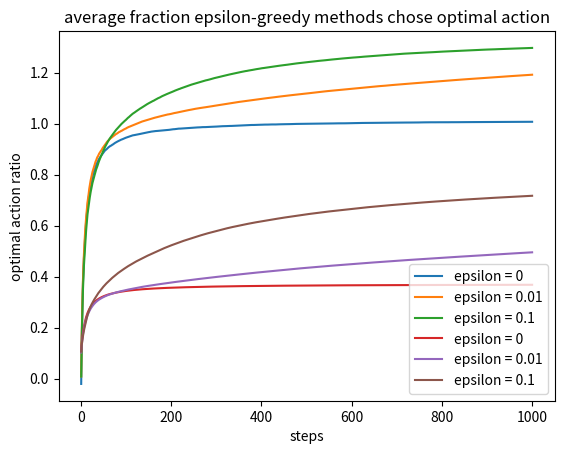

Reproduce this figure in Python.
import random
import numpy as np
import matplotlib.pyplot as plt

# 10-armed testbed experiment: compares epsilon-greedy methods with different exploration rates

# MARK: Configuration
CONFIG = {
    'n_bandits': 10,
    'time_steps': 1000,
    'runs': 2000,
    'epsilon_list': [0, 0.01, 0.1],
    'progress_interval': 100,
}

n_bandits = CONFIG['n_bandits']
time_steps = CONFIG['time_steps']
runs = CONFIG['runs']
epsilon_list = CONFIG['epsilon_list']
progress_interval = CONFIG['progress_interval']

cumulative_average_rewards = {}
cumulative_optimal_ratio = {}
for epsilon in epsilon_list:
    ensemble_average_rewards = []
    ensemble_optimal_ratio = []

    for run in range(runs):
        # Each bandit has a reward drawn from N(q*(a), 1) where q*(a) ~ N(0, 1)
        bandit_means = np.random.randn(n_bandits)
        estimated_means = np.zeros(n_bandits)
        action_counts = np.zeros(n_bandits)
        optimal_bandit = bandit_means.argmax()
        average_reward = []
        optimal_ratio = []
        running_total = 0

        for t in range(time_steps):
            greedy_choice = estimated_means.argmax()
            # Epsilon-greedy action selection
            if random.random() < epsilon:
                action = np.random.randint(n_bandits)  # Explore
            else:
                action = greedy_choice  # Exploit
            action_counts[action] += 1
            reward = bandit_means[action] + np.random.randn()  # Reward ~ N(q*(a), 1)
            running_total += reward
            estimated_means[action] = estimated_means[action] + (reward - estimated_means[action]) / action_counts[action]  # Sample average
            average_reward.append(running_total / (t + 1))  # Cumulative average reward
            optimal_ratio.append(action_counts[optimal_bandit] / (t + 1))  # Fraction of optimal actions

        ensemble_average_rewards.append(average_reward)
        ensemble_optimal_ratio.append(optimal_ratio)
        if run % progress_interval == progress_interval - 1:
            print(f'Completed run {run + 1}.')

    # Average performance across all runs for this epsilon value
    ensemble_average_rewards = np.array(ensemble_average_rewards)
    cumulative_average_rewards[epsilon] = np.sum(ensemble_average_rewards, axis=0) / runs
    ensemble_optimal_ratio = np.array(ensemble_optimal_ratio)
    cumulative_optimal_ratio[epsilon] = np.sum(ensemble_optimal_ratio, axis=0) / runs

for epsilon in epsilon_list:
    plt.plot(range(1, time_steps+1), cumulative_average_rewards[epsilon], label=f'epsilon = {epsilon}')
plt.xlabel('steps')
plt.ylabel('average reward')
plt.title(f'average performance of epsilon-greedy methods')
plt.legend()
plt.show()

for epsilon in epsilon_list:
    plt.plot(range(1, time_steps+1), cumulative_optimal_ratio[epsilon], label=f'epsilon = {epsilon}')
plt.xlabel('steps')
plt.ylabel('optimal action ratio')
plt.title(f'average fraction epsilon-greedy methods chose optimal action')
plt.legend()
plt.show()